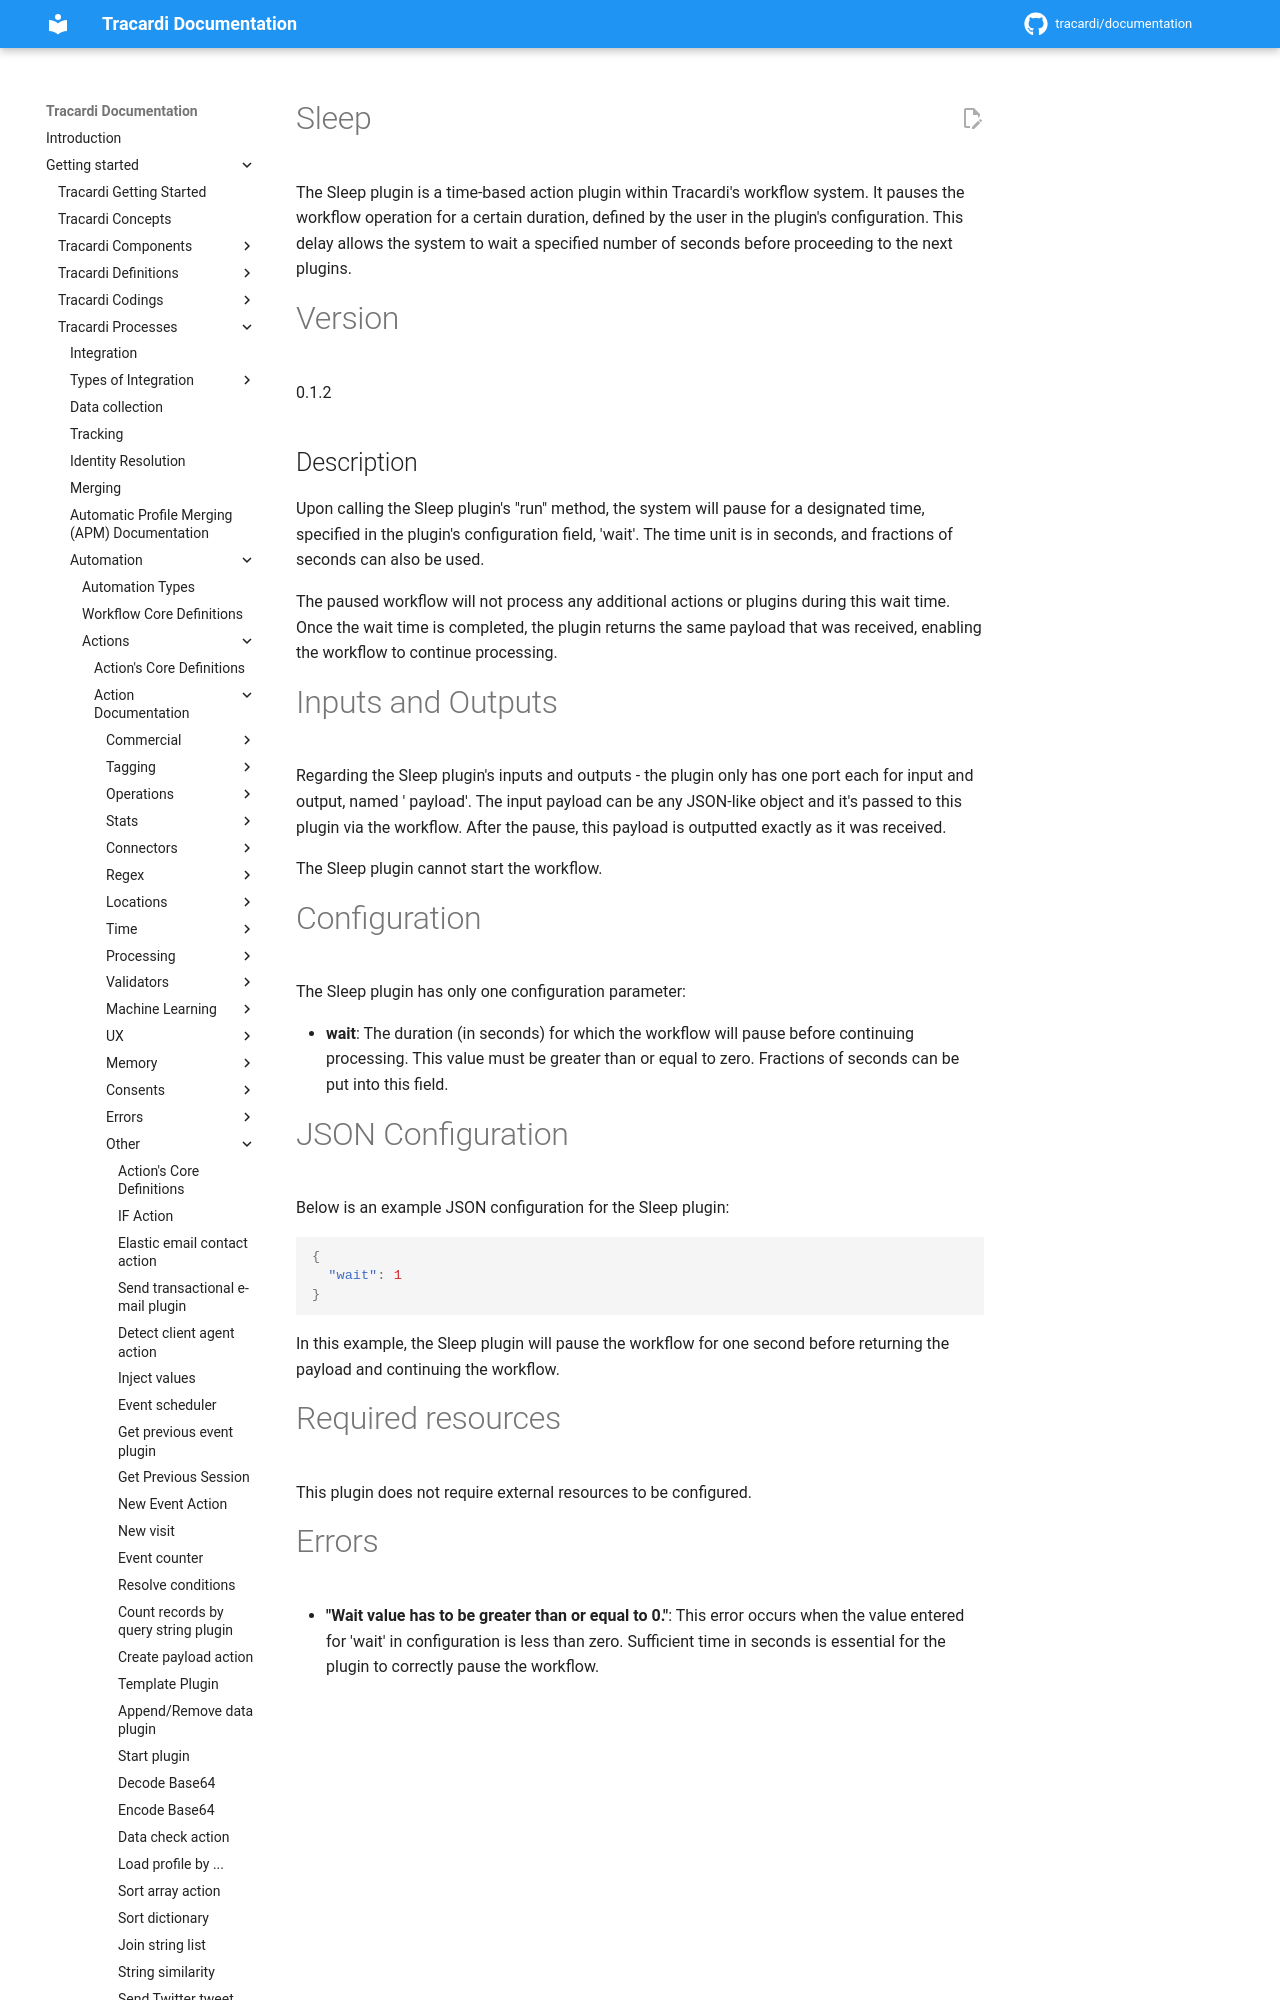

repository: Tracardi/documentation · page: 1.1.x/getting_started/processes/workflow/actions/sleep/index.html · generator: mkdocs

# Sleep

The Sleep plugin is a time-based action plugin within Tracardi's workflow system. It pauses the workflow operation for a
certain duration, defined by the user in the plugin's configuration. This delay allows the system to wait a specified
number of seconds before proceeding to the next plugins.

# Version

0.1.2

## Description

Upon calling the Sleep plugin's "run" method, the system will pause for a designated time, specified in the plugin's
configuration field, 'wait'. The time unit is in seconds, and fractions of seconds can also be used.

The paused workflow will not process any additional actions or plugins during this wait time. Once the wait time is
completed, the plugin returns the same payload that was received, enabling the workflow to continue processing.
